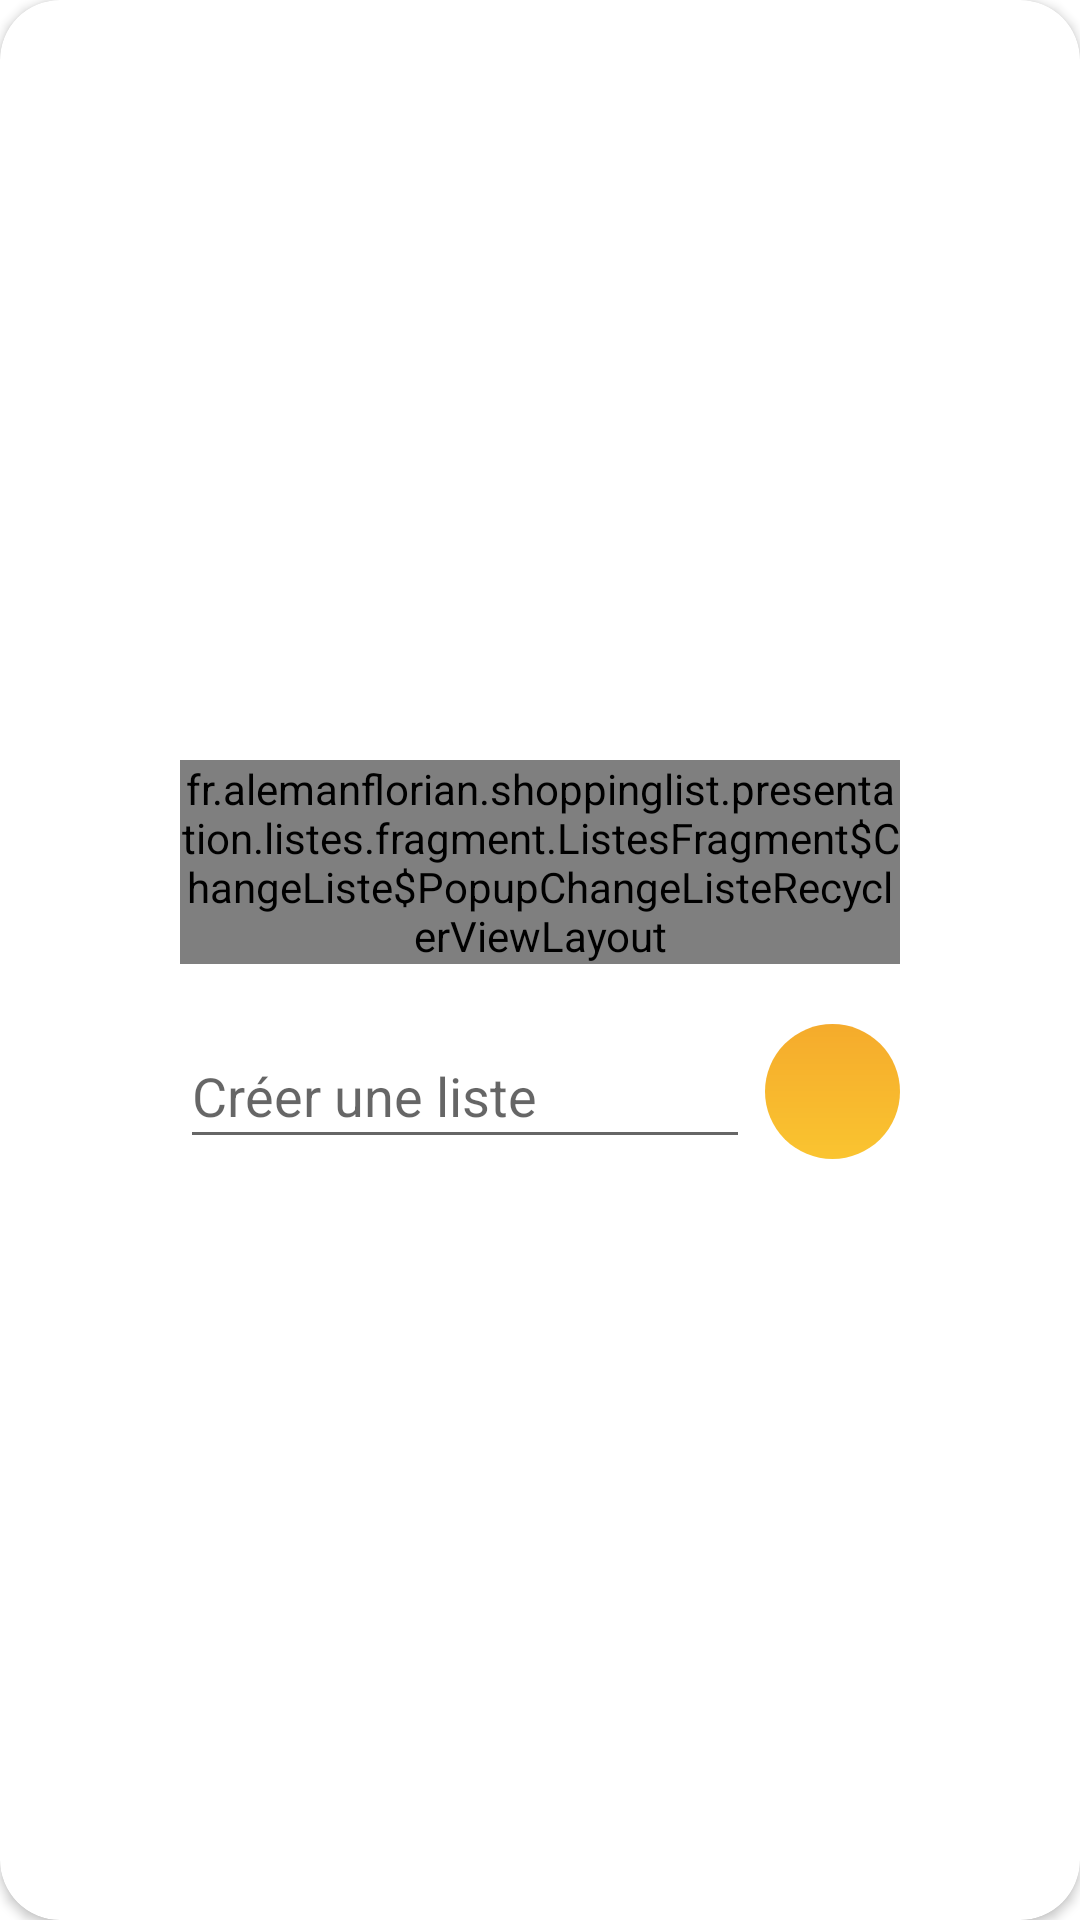

Reconstruct the res/layout file that produces this screen, plus the resources it refers to.
<!-- AndroidManifest.xml: application theme Theme.ShoppingList -->
<!-- res/layout/popup_change_liste.xml -->
<?xml version="1.0" encoding="utf-8"?>
<androidx.cardview.widget.CardView xmlns:android="http://schemas.android.com/apk/res/android"
    xmlns:app="http://schemas.android.com/apk/res-auto"
    android:layout_width="wrap_content"
    android:layout_height="wrap_content"
    android:layout_margin="5dp"
    android:layout_gravity="center"
    app:cardCornerRadius="20dp"
    app:cardElevation="2dp">
    
    <LinearLayout
        android:layout_width="300dp"
        android:layout_height="wrap_content"
        android:layout_gravity="center"
        android:padding="30dp"
        android:orientation="vertical">

        <view class="fr.alemanflorian.shoppinglist.presentation.listes.fragment.ListesFragment$ChangeListe$PopupChangeListeRecyclerViewLayout"
            android:layout_width="match_parent"
            android:layout_height="wrap_content"
            android:layout_marginBottom="20dp">

            <androidx.recyclerview.widget.RecyclerView
                android:id="@+id/popupChangeListeRecyclerView"
                android:layout_width="match_parent"
                android:layout_height="wrap_content"
                app:layoutManager="androidx.recyclerview.widget.LinearLayoutManager" />

        </view>

        <LinearLayout
            android:layout_width="match_parent"
            android:layout_height="wrap_content"
            android:orientation="horizontal">

            <EditText
                android:id="@+id/popupChangeListeTxtListe"
                android:layout_width="0dp"
                android:layout_height="45dp"
                android:layout_weight="1"
                android:maxLength="20"
                android:maxLines="1"
                android:singleLine="true"
                android:importantForAutofill="no"
                android:imeOptions="actionDone"
                android:inputType="text"
                android:hint="@string/create_liste"/>

            <ImageView
                android:id="@+id/popupChangeListeBtnCreate"
                android:layout_width="45dp"
                android:layout_height="45dp"
                android:layout_marginStart="5dp"
                android:padding="10dp"
                android:src="@drawable/add_new_list"
                android:background="@drawable/button_round_background"
                android:contentDescription="@string/bouton_create_liste"
                app:tint="#fff"/>

        </LinearLayout>

    </LinearLayout>

</androidx.cardview.widget.CardView>
<!-- resources referenced by this layout -->
<resources>
  <!-- drawable button_round_background (drawable) -->
  <?xml version="1.0" encoding="utf-8"?>
  <ripple xmlns:android="http://schemas.android.com/apk/res/android"
      android:color="#fff">
      <item android:id="@android:id/mask">
          <shape android:shape="oval">
              <solid android:color="#fff" />
          </shape>
      </item>
  
      <item android:id="@android:id/background">
          <shape android:shape="rectangle">
              <gradient
                  android:angle="90"
                  android:endColor="@color/main"
                  android:startColor="@color/second"
                  android:type="linear" />
  
              <corners
                  android:topLeftRadius="40dp"
                  android:topRightRadius="40dp"
                  android:bottomLeftRadius="40dp"
                  android:bottomRightRadius="40dp"/>
          </shape>
      </item>
  </ripple>
  <string name="bouton_create_liste">bouton_create_liste</string>
  <string name="create_liste">Créer une liste</string>
  <style name="Theme.ShoppingList" parent="Theme.MaterialComponents.Light.NoActionBar">
          <item name="android:statusBarColor" tools:targetApi="l">@color/main</item>
      </style>
  <color name="main">#f5ab2c</color>
  <color name="second">#fac430</color>
</resources>
